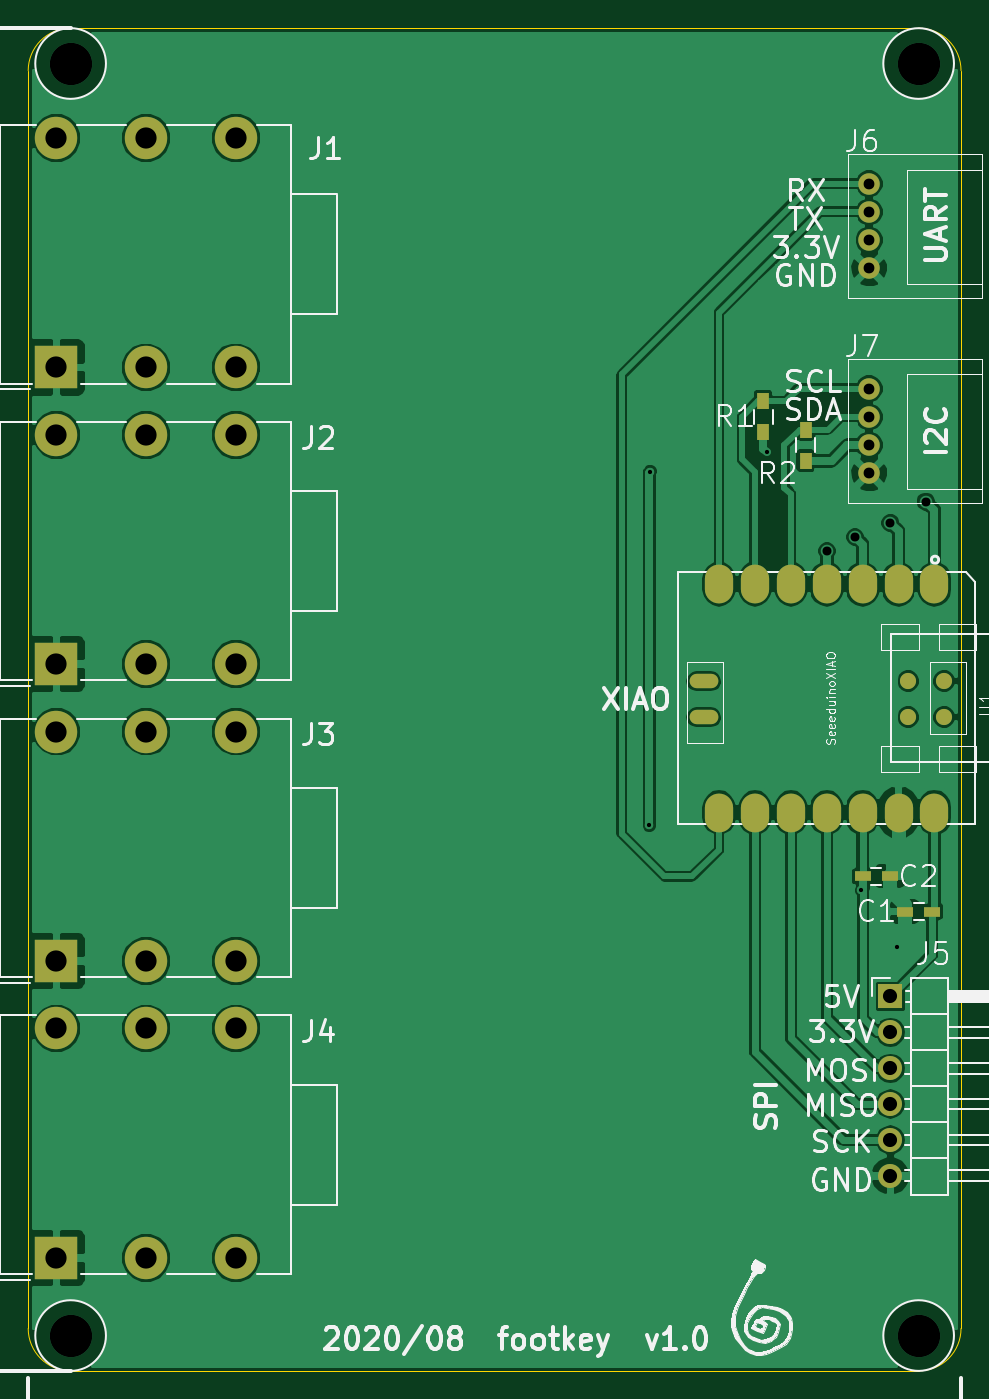
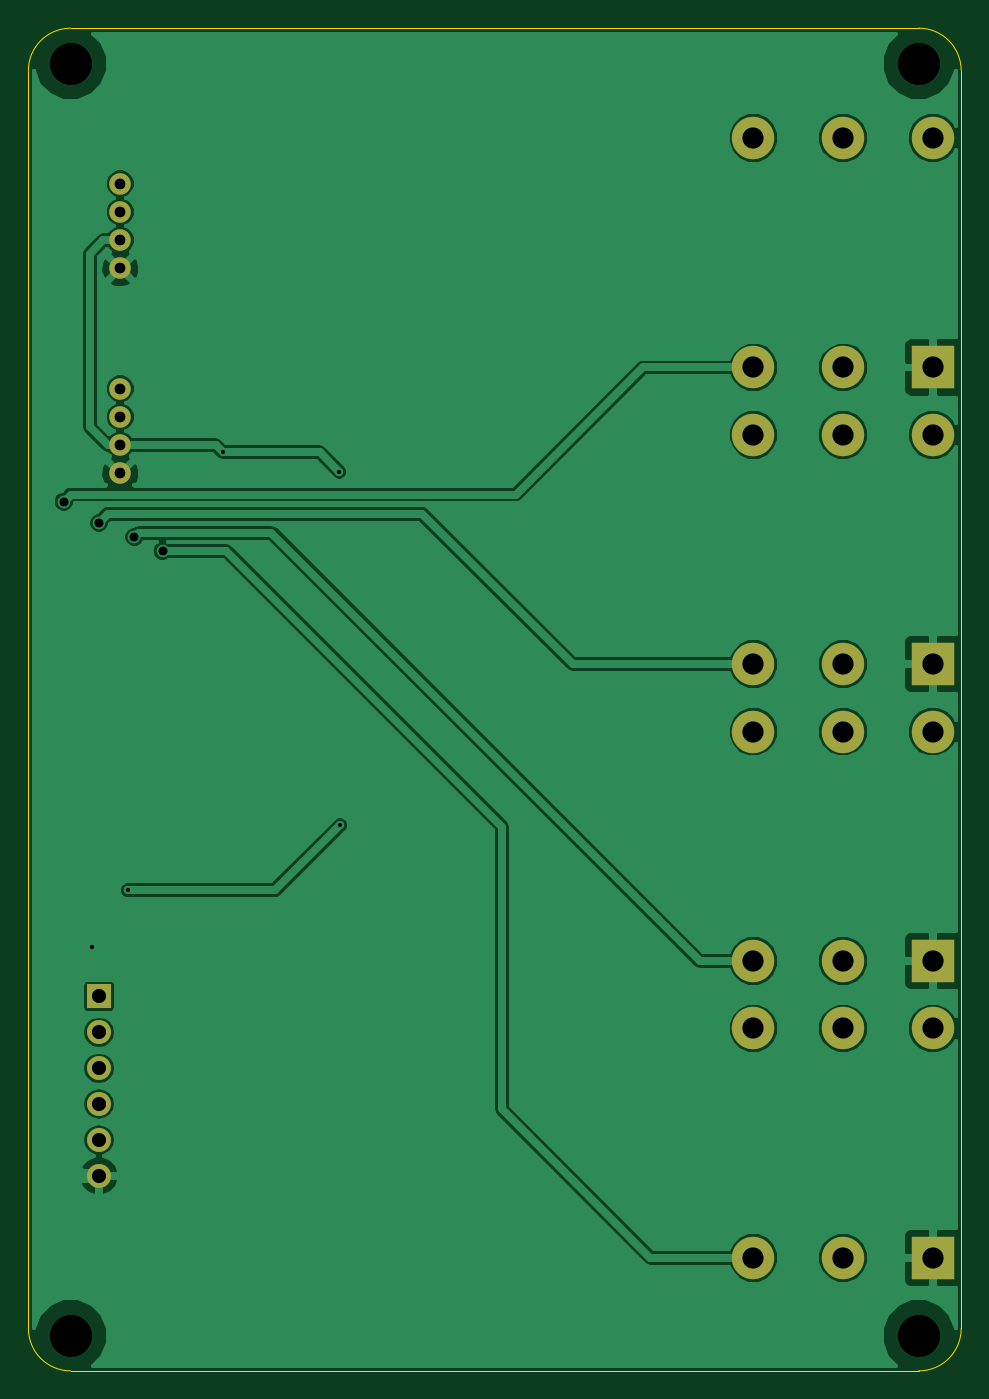
Circuit board: 10 layer files. Board 66.0 x 95.0 mm.
- bottom_copper: footkey-B.Cu.gbl (54782 bytes)
- bottom_mask: footkey-B.Mask.gbs (1432 bytes)
- paste: footkey-B.Paste.gbp (264 bytes)
- bottom_silk: footkey-B.SilkS.gbo (1435 bytes)
- outline: footkey-Edge.Cuts.gm1 (791 bytes)
- top_copper: footkey-F.Cu.gtl (83690 bytes)
- top_mask: footkey-F.Mask.gts (2316 bytes)
- paste: footkey-F.Paste.gtp (1148 bytes)
- top_silk: footkey-F.SilkS.gto (58513 bytes)
- drill: footkey.drl (916 bytes)

=== bottom_copper: footkey-B.Cu.gbl (54782 bytes, source omitted) ===
=== bottom_mask: footkey-B.Mask.gbs ===
G04 #@! TF.FileFunction,Soldermask,Bot*
%FSLAX46Y46*%
G04 Gerber Fmt 4.6, Leading zero omitted, Abs format (unit mm)*
G04 Created by KiCad (PCBNEW 4.0.7) date 09/24/20 20:34:46*
%MOMM*%
%LPD*%
G01*
G04 APERTURE LIST*
%ADD10C,0.200000*%
%ADD11C,1.524000*%
%ADD12R,1.700000X1.700000*%
%ADD13O,1.700000X1.700000*%
%ADD14C,3.000000*%
%ADD15R,3.000000X3.000000*%
G04 APERTURE END LIST*
D10*
D11*
X211000000Y-104000000D03*
X211000000Y-106000000D03*
X211000000Y-108000000D03*
X211000000Y-110000000D03*
D12*
X212500000Y-147000000D03*
D13*
X212500000Y-149540000D03*
X212500000Y-152080000D03*
X212500000Y-154620000D03*
X212500000Y-157160000D03*
X212500000Y-159700000D03*
D11*
X211000000Y-89500000D03*
X211000000Y-91500000D03*
X211000000Y-93500000D03*
X211000000Y-95500000D03*
D14*
X159850000Y-86270000D03*
X166200000Y-86270000D03*
X153500000Y-86270000D03*
X159850000Y-102500000D03*
X166200000Y-102500000D03*
D15*
X153500000Y-102500000D03*
D14*
X159850000Y-107270000D03*
X166200000Y-107270000D03*
X153500000Y-107270000D03*
X159850000Y-123500000D03*
X166200000Y-123500000D03*
D15*
X153500000Y-123500000D03*
D14*
X159850000Y-128270000D03*
X166200000Y-128270000D03*
X153500000Y-128270000D03*
X159850000Y-144500000D03*
X166200000Y-144500000D03*
D15*
X153500000Y-144500000D03*
D14*
X159850000Y-149270000D03*
X166200000Y-149270000D03*
X153500000Y-149270000D03*
X159850000Y-165500000D03*
X166200000Y-165500000D03*
D15*
X153500000Y-165500000D03*
M02*

=== paste: footkey-B.Paste.gbp ===
G04 #@! TF.FileFunction,Paste,Bot*
%FSLAX46Y46*%
G04 Gerber Fmt 4.6, Leading zero omitted, Abs format (unit mm)*
G04 Created by KiCad (PCBNEW 4.0.7) date 09/24/20 20:34:46*
%MOMM*%
%LPD*%
G01*
G04 APERTURE LIST*
%ADD10C,0.200000*%
G04 APERTURE END LIST*
D10*
M02*

=== bottom_silk: footkey-B.SilkS.gbo ===
G04 #@! TF.FileFunction,Legend,Bot*
%FSLAX46Y46*%
G04 Gerber Fmt 4.6, Leading zero omitted, Abs format (unit mm)*
G04 Created by KiCad (PCBNEW 4.0.7) date 09/24/20 20:34:46*
%MOMM*%
%LPD*%
G01*
G04 APERTURE LIST*
%ADD10C,0.200000*%
%ADD11C,1.524000*%
%ADD12R,1.700000X1.700000*%
%ADD13O,1.700000X1.700000*%
%ADD14C,3.000000*%
%ADD15R,3.000000X3.000000*%
G04 APERTURE END LIST*
D10*
%LPC*%
D11*
X211000000Y-104000000D03*
X211000000Y-106000000D03*
X211000000Y-108000000D03*
X211000000Y-110000000D03*
D12*
X212500000Y-147000000D03*
D13*
X212500000Y-149540000D03*
X212500000Y-152080000D03*
X212500000Y-154620000D03*
X212500000Y-157160000D03*
X212500000Y-159700000D03*
D11*
X211000000Y-89500000D03*
X211000000Y-91500000D03*
X211000000Y-93500000D03*
X211000000Y-95500000D03*
D14*
X159850000Y-86270000D03*
X166200000Y-86270000D03*
X153500000Y-86270000D03*
X159850000Y-102500000D03*
X166200000Y-102500000D03*
D15*
X153500000Y-102500000D03*
D14*
X159850000Y-107270000D03*
X166200000Y-107270000D03*
X153500000Y-107270000D03*
X159850000Y-123500000D03*
X166200000Y-123500000D03*
D15*
X153500000Y-123500000D03*
D14*
X159850000Y-128270000D03*
X166200000Y-128270000D03*
X153500000Y-128270000D03*
X159850000Y-144500000D03*
X166200000Y-144500000D03*
D15*
X153500000Y-144500000D03*
D14*
X159850000Y-149270000D03*
X166200000Y-149270000D03*
X153500000Y-149270000D03*
X159850000Y-165500000D03*
X166200000Y-165500000D03*
D15*
X153500000Y-165500000D03*
M02*

=== outline: footkey-Edge.Cuts.gm1 ===
G04 #@! TF.FileFunction,Profile,NP*
%FSLAX46Y46*%
G04 Gerber Fmt 4.6, Leading zero omitted, Abs format (unit mm)*
G04 Created by KiCad (PCBNEW 4.0.7) date 09/24/20 20:34:46*
%MOMM*%
%LPD*%
G01*
G04 APERTURE LIST*
%ADD10C,0.200000*%
%ADD11C,0.100000*%
G04 APERTURE END LIST*
D10*
D11*
X151500000Y-81500000D02*
X151500000Y-170500000D01*
X217500000Y-170500000D02*
X217500000Y-81500000D01*
X154500000Y-78500000D02*
X214500000Y-78500000D01*
X214500000Y-173500000D02*
X154500000Y-173500000D01*
X151500000Y-170500000D02*
G75*
G03X154500000Y-173500000I3000000J0D01*
G01*
X214500000Y-173500000D02*
G75*
G03X217500000Y-170500000I0J3000000D01*
G01*
X217500000Y-81500000D02*
G75*
G03X214500000Y-78500000I-3000000J0D01*
G01*
X154500000Y-78500000D02*
G75*
G03X151500000Y-81500000I0J-3000000D01*
G01*
M02*

=== top_copper: footkey-F.Cu.gtl (83690 bytes, source omitted) ===
=== top_mask: footkey-F.Mask.gts ===
G04 #@! TF.FileFunction,Soldermask,Top*
%FSLAX46Y46*%
G04 Gerber Fmt 4.6, Leading zero omitted, Abs format (unit mm)*
G04 Created by KiCad (PCBNEW 4.0.7) date 09/24/20 20:34:46*
%MOMM*%
%LPD*%
G01*
G04 APERTURE LIST*
%ADD10C,0.200000*%
%ADD11C,1.524000*%
%ADD12R,1.200000X0.750000*%
%ADD13R,1.700000X1.700000*%
%ADD14O,1.700000X1.700000*%
%ADD15R,0.900000X1.200000*%
%ADD16O,1.998980X2.748280*%
%ADD17O,2.032000X1.016000*%
%ADD18C,1.143000*%
%ADD19C,3.000000*%
%ADD20R,3.000000X3.000000*%
G04 APERTURE END LIST*
D10*
D11*
X211000000Y-104000000D03*
X211000000Y-106000000D03*
X211000000Y-108000000D03*
X211000000Y-110000000D03*
D12*
X215450000Y-141000000D03*
X213550000Y-141000000D03*
X210550000Y-138500000D03*
X212450000Y-138500000D03*
D13*
X212500000Y-147000000D03*
D14*
X212500000Y-149540000D03*
X212500000Y-152080000D03*
X212500000Y-154620000D03*
X212500000Y-157160000D03*
X212500000Y-159700000D03*
D11*
X211000000Y-89500000D03*
X211000000Y-91500000D03*
X211000000Y-93500000D03*
X211000000Y-95500000D03*
D15*
X203500000Y-104900000D03*
X203500000Y-107100000D03*
X206500000Y-106900000D03*
X206500000Y-109100000D03*
D16*
X215617820Y-133997680D03*
X213077820Y-133997680D03*
X210537820Y-133997680D03*
X207997820Y-133997680D03*
X205457820Y-133997680D03*
X202917820Y-133997680D03*
X200377820Y-133997680D03*
X200377820Y-117833120D03*
X202917820Y-117833120D03*
X205457820Y-117833120D03*
X207997820Y-117833120D03*
X210537820Y-117833120D03*
X213077820Y-117833120D03*
X215617820Y-117833120D03*
D17*
X199300000Y-124700000D03*
X199300000Y-127250000D03*
D18*
X216304187Y-124698803D03*
X216304187Y-127238803D03*
X213764187Y-124698803D03*
X213764187Y-127238803D03*
D19*
X159850000Y-86270000D03*
X166200000Y-86270000D03*
X153500000Y-86270000D03*
X159850000Y-102500000D03*
X166200000Y-102500000D03*
D20*
X153500000Y-102500000D03*
D19*
X159850000Y-107270000D03*
X166200000Y-107270000D03*
X153500000Y-107270000D03*
X159850000Y-123500000D03*
X166200000Y-123500000D03*
D20*
X153500000Y-123500000D03*
D19*
X159850000Y-128270000D03*
X166200000Y-128270000D03*
X153500000Y-128270000D03*
X159850000Y-144500000D03*
X166200000Y-144500000D03*
D20*
X153500000Y-144500000D03*
D19*
X159850000Y-149270000D03*
X166200000Y-149270000D03*
X153500000Y-149270000D03*
X159850000Y-165500000D03*
X166200000Y-165500000D03*
D20*
X153500000Y-165500000D03*
M02*

=== paste: footkey-F.Paste.gtp ===
G04 #@! TF.FileFunction,Paste,Top*
%FSLAX46Y46*%
G04 Gerber Fmt 4.6, Leading zero omitted, Abs format (unit mm)*
G04 Created by KiCad (PCBNEW 4.0.7) date 09/24/20 20:34:46*
%MOMM*%
%LPD*%
G01*
G04 APERTURE LIST*
%ADD10C,0.200000*%
%ADD11R,1.200000X0.750000*%
%ADD12R,0.900000X1.200000*%
%ADD13O,1.998980X2.748280*%
%ADD14O,2.032000X1.016000*%
%ADD15C,1.143000*%
G04 APERTURE END LIST*
D10*
D11*
X215450000Y-141000000D03*
X213550000Y-141000000D03*
X210550000Y-138500000D03*
X212450000Y-138500000D03*
D12*
X203500000Y-104900000D03*
X203500000Y-107100000D03*
X206500000Y-106900000D03*
X206500000Y-109100000D03*
D13*
X215617820Y-133997680D03*
X213077820Y-133997680D03*
X210537820Y-133997680D03*
X207997820Y-133997680D03*
X205457820Y-133997680D03*
X202917820Y-133997680D03*
X200377820Y-133997680D03*
X200377820Y-117833120D03*
X202917820Y-117833120D03*
X205457820Y-117833120D03*
X207997820Y-117833120D03*
X210537820Y-117833120D03*
X213077820Y-117833120D03*
X215617820Y-117833120D03*
D14*
X199300000Y-124700000D03*
X199300000Y-127250000D03*
D15*
X216304187Y-124698803D03*
X216304187Y-127238803D03*
X213764187Y-124698803D03*
X213764187Y-127238803D03*
M02*

=== top_silk: footkey-F.SilkS.gto (58513 bytes, source omitted) ===
=== drill: footkey.drl ===
M48
;DRILL file {KiCad 4.0.7} date 09/24/20 20:34:48
;FORMAT={-:-/ absolute / metric / decimal}
FMAT,2
METRIC,TZ
T1C0.300
T2C0.635
T3C0.762
T4C1.000
T5C1.500
T6C3.000
%
G90
G05
M71
T1
X195.45Y-134.9
X195.5Y-109.9
X203.75Y-108.5
X210.45Y-139.5
X213.Y-143.5
T2
X208.Y-115.5
X210.Y-114.5
X212.5Y-113.5
X215.Y-112.
T3
X211.Y-89.5
X211.Y-91.5
X211.Y-93.5
X211.Y-95.5
X211.Y-104.
X211.Y-106.
X211.Y-108.
X211.Y-110.
T4
X212.5Y-147.
X212.5Y-149.54
X212.5Y-152.08
X212.5Y-154.62
X212.5Y-157.16
X212.5Y-159.7
T5
X153.5Y-86.27
X153.5Y-102.5
X153.5Y-107.27
X153.5Y-123.5
X153.5Y-128.27
X153.5Y-144.5
X153.5Y-149.27
X153.5Y-165.5
X159.85Y-86.27
X159.85Y-102.5
X159.85Y-107.27
X159.85Y-123.5
X159.85Y-128.27
X159.85Y-144.5
X159.85Y-149.27
X159.85Y-165.5
X166.2Y-86.27
X166.2Y-102.5
X166.2Y-107.27
X166.2Y-123.5
X166.2Y-128.27
X166.2Y-144.5
X166.2Y-149.27
X166.2Y-165.5
T6
X154.5Y-81.
X154.5Y-171.
X214.5Y-81.
X214.5Y-171.
T0
M30

